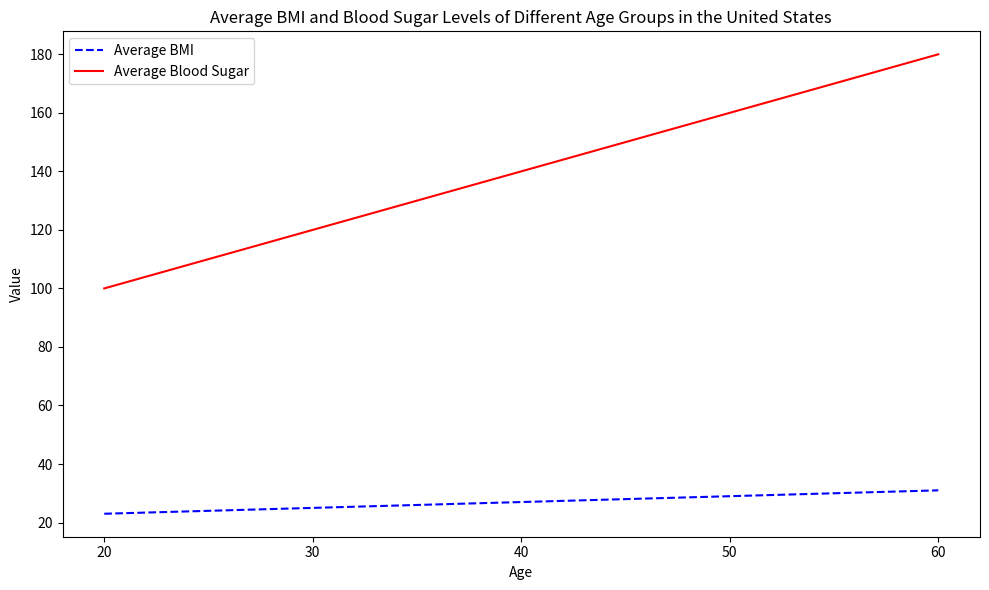

The matplotlib source for this figure: (Note: this script raises an exception after producing the figure.)

import matplotlib.pyplot as plt
import numpy as np

x = np.array([20, 30, 40, 50, 60])
y1 = np.array([23, 25, 27, 29, 31])
y2 = np.array([100, 120, 140, 160, 180])

plt.figure(figsize=(10, 6))
ax = plt.subplot()
ax.plot(x, y1, '--b', label='Average BMI')
ax.plot(x, y2, '-r', label='Average Blood Sugar')
ax.set_xticks(x)
ax.set_title('Average BMI and Blood Sugar Levels of Different Age Groups in the United States')
plt.xlabel('Age')
plt.ylabel('Value')
plt.legend(loc='best')
plt.tight_layout()
plt.savefig('line chart/png/507.png')
plt.clf()
